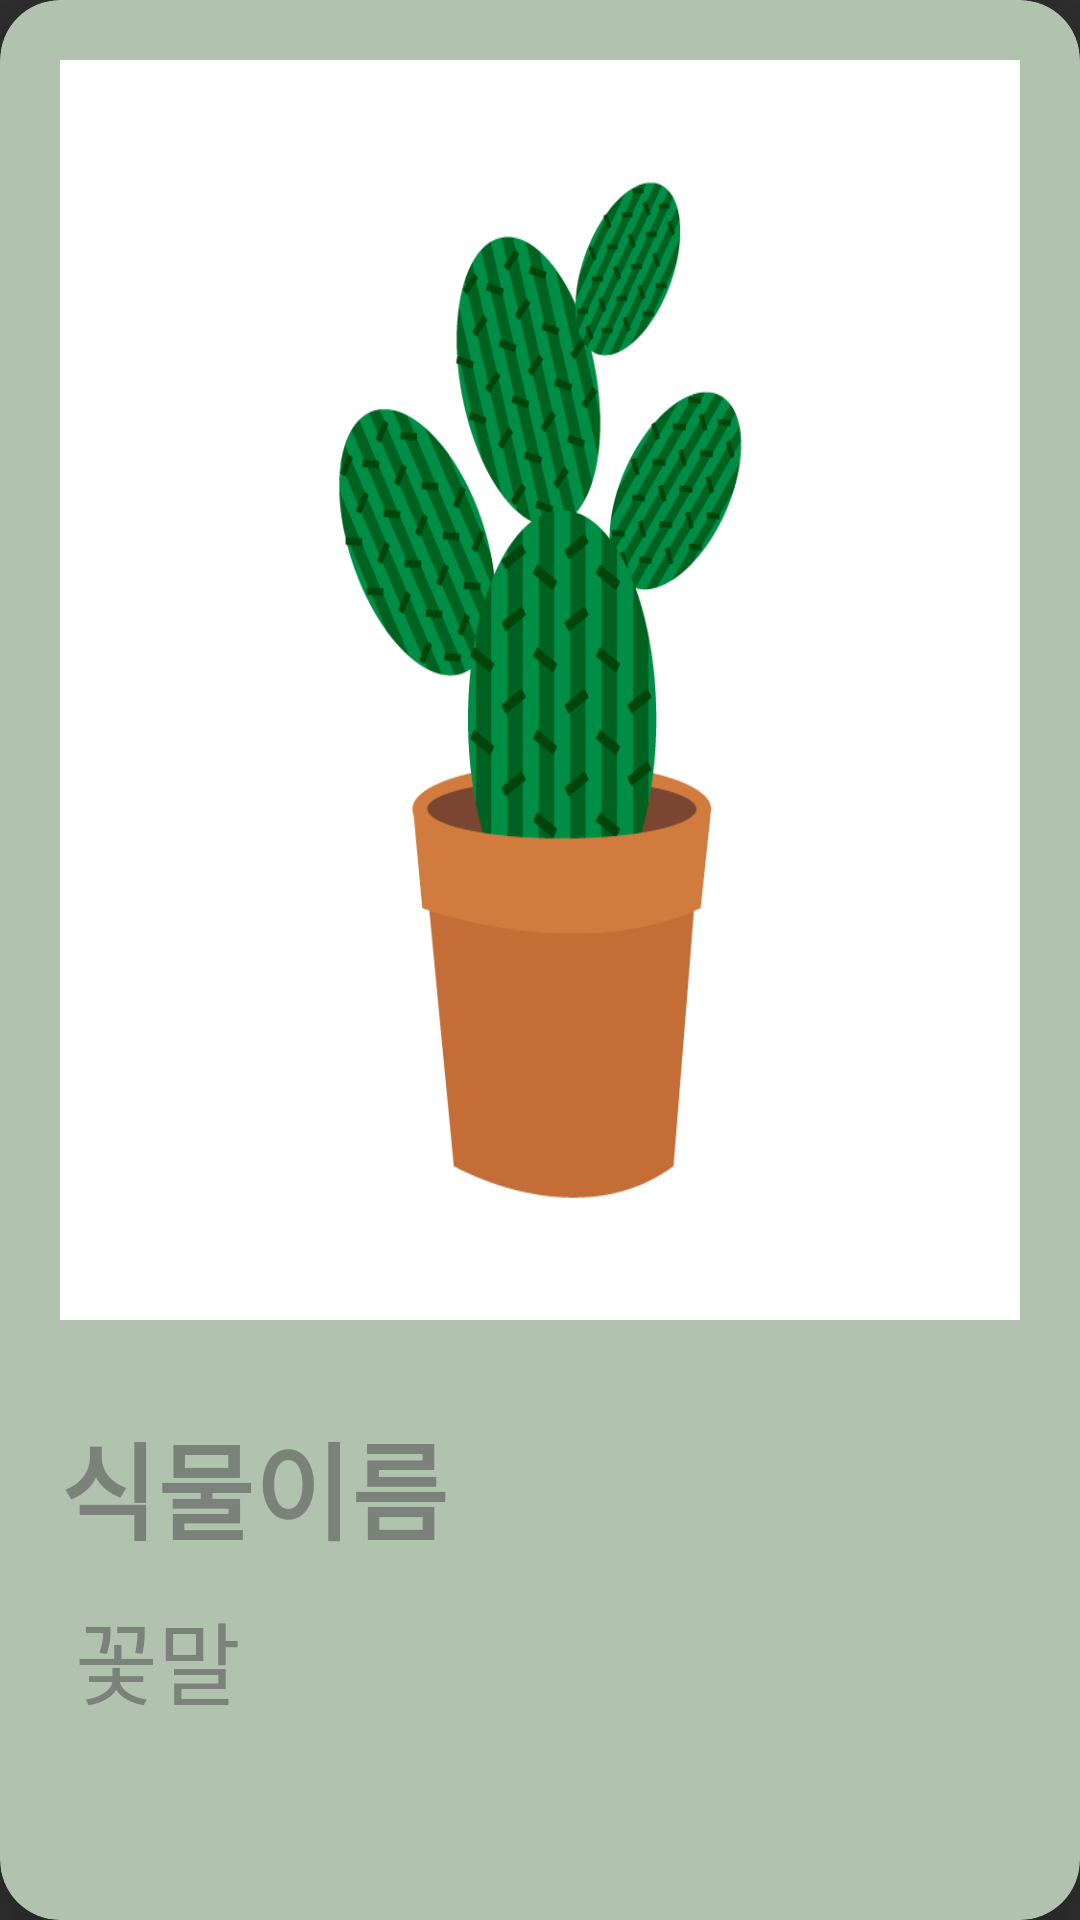

Write the Android layout XML for this screen, with the resource values it uses.
<!-- AndroidManifest.xml: application theme Theme.AppCompat.NoActionBar -->
<!-- res/layout/plant_recycler_item.xml -->
<?xml version="1.0" encoding="utf-8"?>
<androidx.cardview.widget.CardView xmlns:android="http://schemas.android.com/apk/res/android"
    android:id="@+id/plant_card"
    android:layout_width="match_parent"
    android:layout_height="match_parent"
    app:cardBackgroundColor="#B1C2AF"
    app:cardCornerRadius="20dp"
    app:cardElevation="20dp"
    xmlns:app="http://schemas.android.com/apk/res-auto">

    <LinearLayout
        android:layout_width="match_parent"
        android:layout_height="match_parent"
        android:orientation="vertical"
        android:weightSum="1">

        <LinearLayout
            android:layout_width="match_parent"
            android:layout_height="0dp"
            android:layout_weight=".7"
            android:layout_margin="20dp"
            android:background="#ffffff">

            <ImageView
                android:id="@+id/plant_image"
                android:layout_width="wrap_content"
                android:layout_height="wrap_content"
                android:baselineAlignBottom="true"
                android:background="@drawable/plant_cactus"
                android:scaleType="fitCenter"/>

        </LinearLayout>

        <RelativeLayout
            android:layout_width="match_parent"
            android:layout_height="0dp"
            android:layout_weight=".3">

            <TextView
                android:id="@+id/plant_name"
                android:layout_width="wrap_content"
                android:layout_height="wrap_content"
                android:layout_marginTop="10dp"
                android:layout_marginLeft="20dp"
                android:text="식물이름"
                android:textSize="35dp"
                android:textStyle="bold"
                android:textColor="@color/gray"
                android:fontFamily="@font/font_dhsrmfdlv"/>

            <TextView
                android:id="@+id/plant_language"
                android:layout_width="match_parent"
                android:layout_height="wrap_content"
                android:layout_below="@id/plant_name"
                android:layout_marginTop="10dp"
                android:layout_marginLeft="25dp"
                android:layout_marginRight="25dp"
                android:text="꽃말"
                android:textSize="30dp"
                android:textColor="@color/gray"
                android:fontFamily="@font/font_dhsrmfdlv"/>

        </RelativeLayout>

    </LinearLayout>



</androidx.cardview.widget.CardView>
<!-- resources referenced by this layout -->
<resources>
  <color name="gray">#8F515151</color>
  <!-- drawable plant_cactus: png bitmap (drawable, 21939 bytes) -->
</resources>
